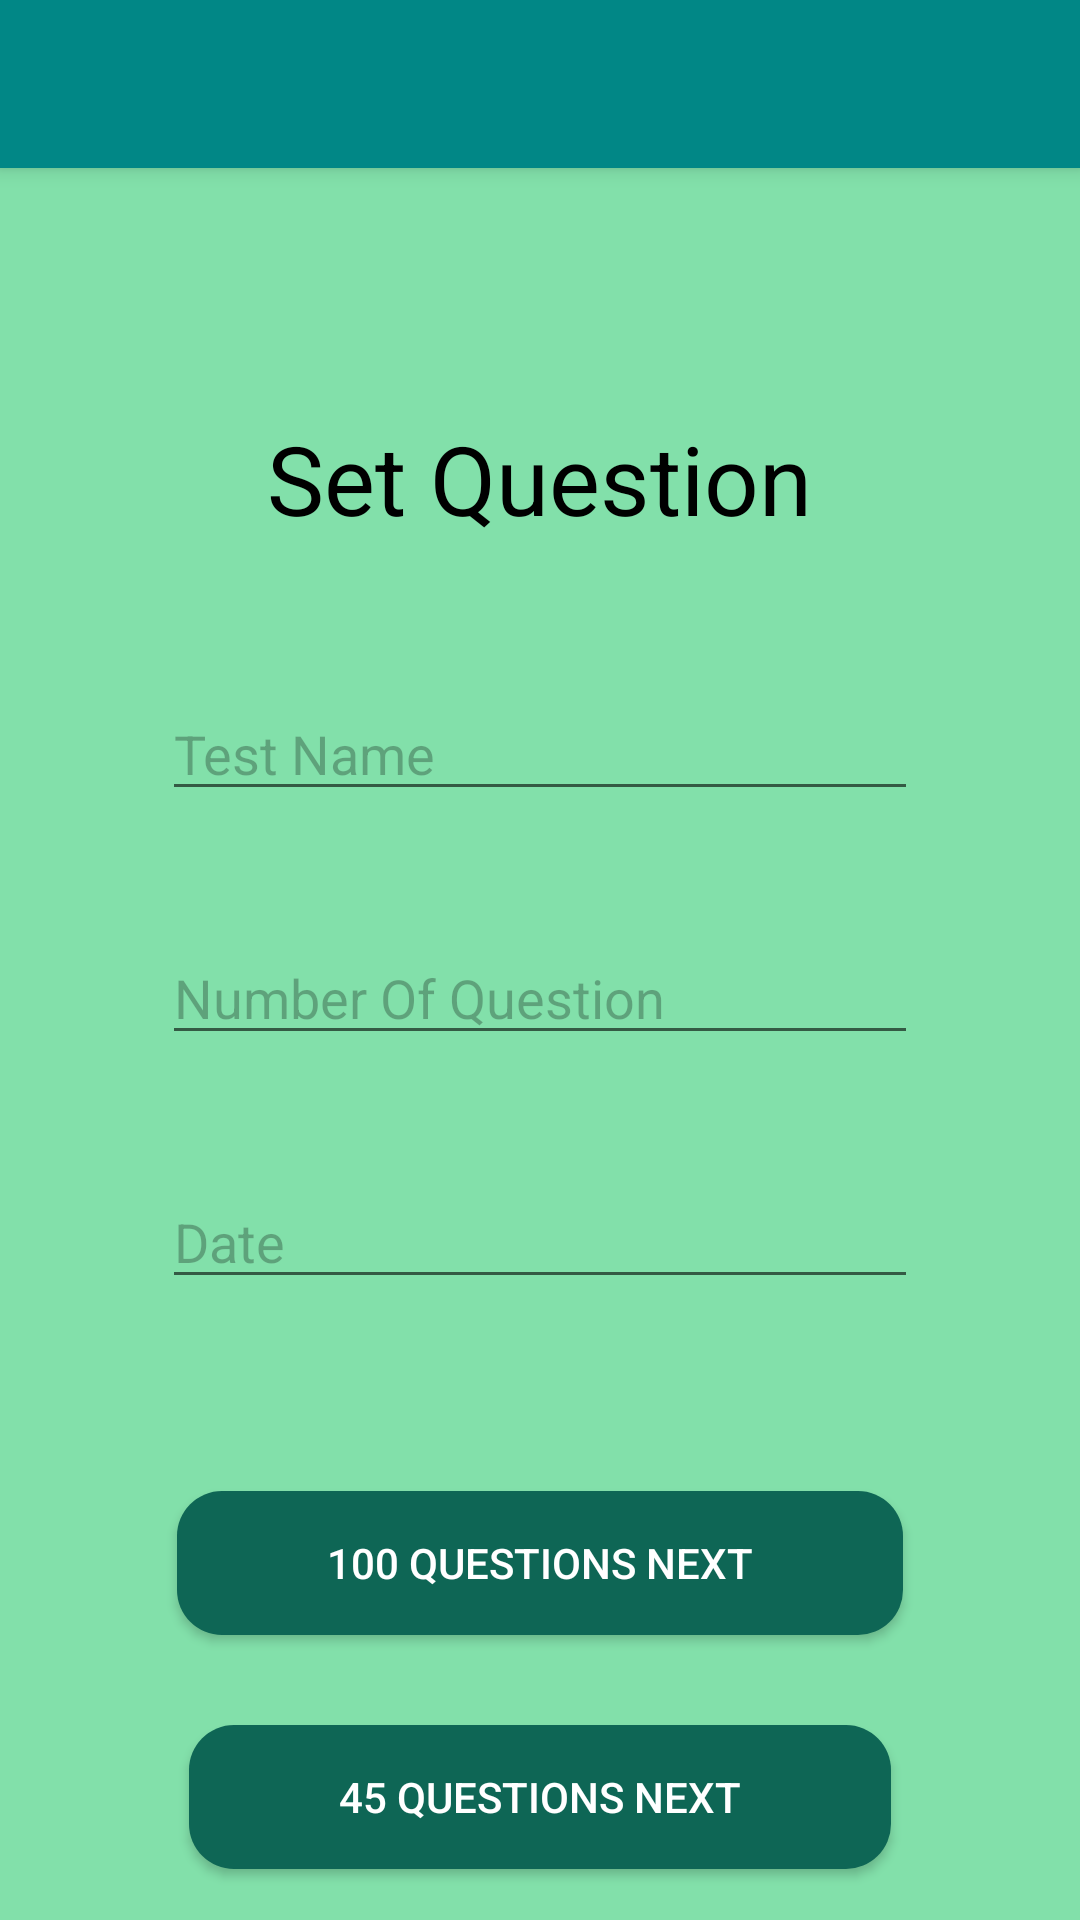

Reconstruct the res/layout file that produces this screen, plus the resources it refers to.
<!-- AndroidManifest.xml: application theme AppTheme -->
<!-- res/layout/activity_question_setup.xml -->
<?xml version="1.0" encoding="utf-8"?>
<RelativeLayout xmlns:android="http://schemas.android.com/apk/res/android"
    xmlns:app="http://schemas.android.com/apk/res-auto"
    xmlns:tools="http://schemas.android.com/tools"
    android:layout_width="match_parent"
    android:layout_height="match_parent"
    android:background="#82E0AA">

    <include layout="@layout/toolbarc"
        android:id="@+id/toolbarqs"></include>

    <LinearLayout
        android:layout_width="match_parent"
        android:layout_height="match_parent"
        android:orientation="vertical"
        android:layout_marginTop="30dp"
        android:layout_below="@id/toolbarqs"
        android:gravity="center">

    <TextView
        android:id="@+id/QuestionSet"
        android:layout_width="wrap_content"
        android:layout_height="wrap_content"
        android:layout_marginTop="35dp"
        android:text="Set Question"
        android:textColor="#000000"
        android:textSize="32sp"/>

    <EditText
        android:id="@+id/testnameEditText"
        android:layout_width="wrap_content"
        android:layout_height="wrap_content"
        android:layout_marginTop="48dp"
        android:ems="12"
        android:inputType="text"
        android:textColor="#000000"
        android:hint="Test Name"
        android:textColorHint="#46000000"/>

    <EditText
        android:id="@+id/noofquestionEditText"
        android:layout_width="wrap_content"
        android:layout_height="wrap_content"
        android:layout_marginTop="40dp"
        android:ems="12"
        android:inputType="text"
        android:textColor="#000000"
        android:hint="Number Of Question"
        android:textColorHint="#46000000"/>


    <EditText
        android:id="@+id/dateEditText"
        android:layout_width="wrap_content"
        android:layout_height="wrap_content"
        android:layout_marginTop="40dp"
        android:ems="12"
        android:inputType="text"
        android:textColor="#000000"
        android:hint="Date"
        android:textColorHint="#46000000"/>

        <Button
            android:id="@+id/buttonNext"
            android:layout_width="wrap_content"
            android:layout_height="wrap_content"
            android:layout_marginTop="64dp"
            android:text="               100 Questions NEXT               "
            android:textColor="#ffff"
            android:background="@drawable/backgroung_button"/>

        <Button
            android:id="@+id/buttonNext45"
            android:layout_width="wrap_content"
            android:layout_height="wrap_content"
            android:layout_marginTop="30dp"
            android:text="               45 Questions NEXT               "
            android:textColor="#ffff"
            android:background="@drawable/backgroung_button"/>
</LinearLayout>
</RelativeLayout>
<!-- res/layout/toolbarc.xml (included above) -->
<?xml version="1.0" encoding="utf-8"?>
<androidx.appcompat.widget.Toolbar xmlns:android="http://schemas.android.com/apk/res/android"
    android:layout_width="match_parent"
    android:layout_height="?attr/actionBarSize"
    xmlns:app="http://schemas.android.com/apk/res-auto"
    android:background="@color/design_default_color_secondary_variant"
    android:elevation="4dp"
    android:layout_alignParentTop="true"
    android:layout_centerHorizontal="true"
    app:titleTextColor="@color/common_google_signin_btn_text_dark_pressed">

</androidx.appcompat.widget.Toolbar>
<!-- resources referenced by this layout -->
<resources>
  <!-- drawable backgroung_button (drawable) -->
  <?xml version="1.0" encoding="utf-8"?>
  <shape xmlns:android="http://schemas.android.com/apk/res/android">
  
      <corners android:radius="15dp"></corners>
      <solid android:color="#0E6655"></solid>
  </shape>
  <style name="AppTheme" parent="Theme.AppCompat.Light.NoActionBar">
          
          <item name="colorPrimary">@color/design_default_color_secondary_variant</item>
          <item name="colorPrimaryDark">@color/design_default_color_secondary_variant</item>
          <item name="colorAccent">@color/colorAccent</item>
          <item name="windowActionBar">false</item>
          <item name="windowNoTitle">true</item>
      </style>
  <!-- not gathered from this repository: default colours our renderer supplied (Android Studio template values) -->
  <color name="colorAccent">#FF03DAC5</color>
</resources>
